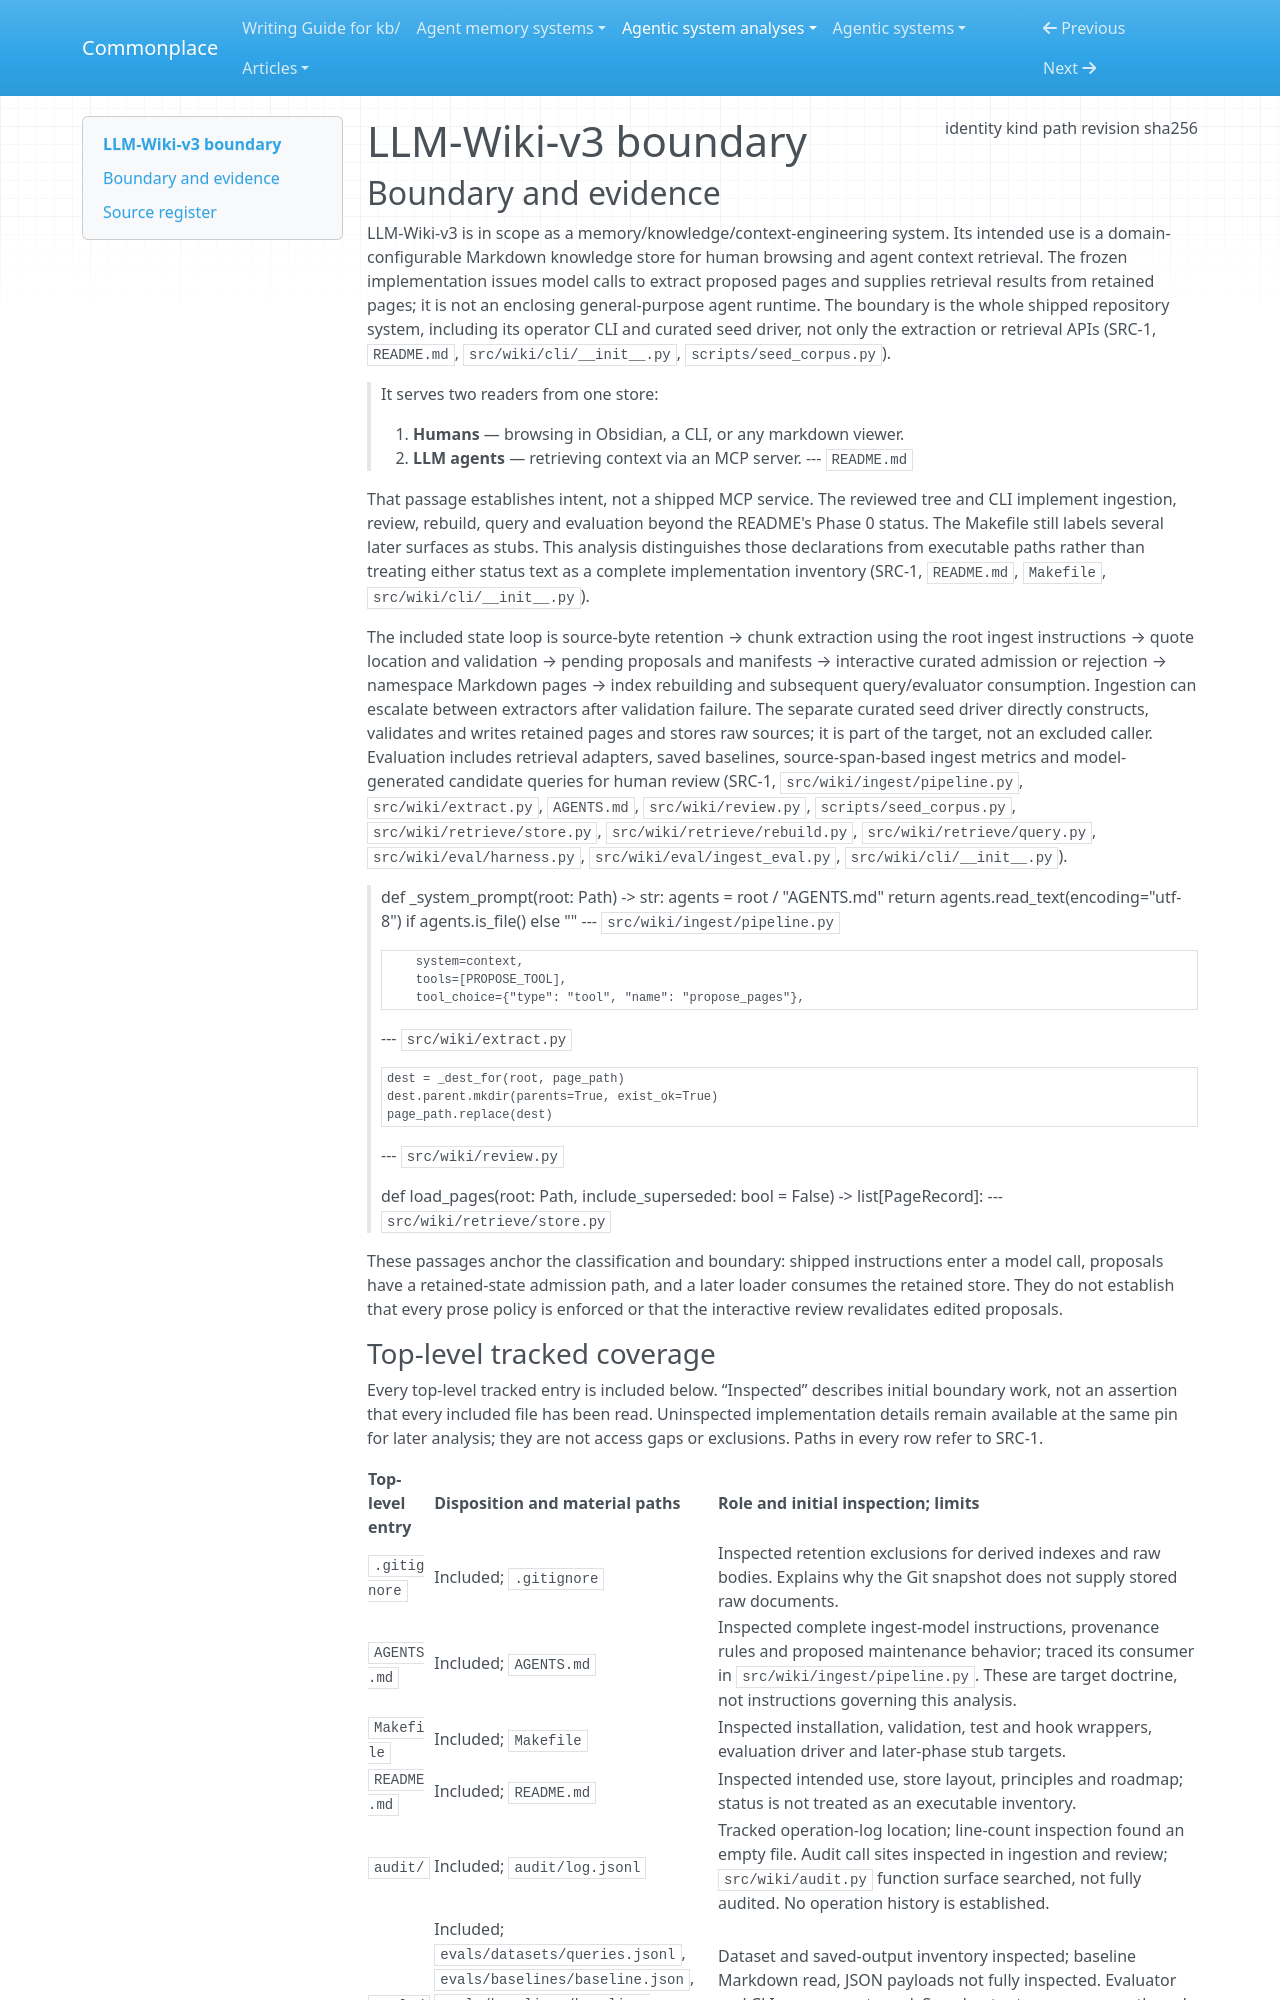

repository: zby/commonplace · page: agentic-system-analyses/retained/vvvvvivekkk--llm-wiki-v3/boundary/index.html · generator: mkdocs

---
type: agentic-system-analyses/types/agentic-system-boundary.md
description: "LLM-Wiki-v3's shipped memory-system loop at commit 267541db838cbca757a112bd0cfa47fa61eb5fb2, including ingestion, curated admission, retained pages, retrieval and evaluation."
run-id: AAS-2026-10-18-llm-wiki-v3-0c553a3118eb-01
result-disposition: complete
target-class: memory/knowledge/context-engineering system
boundary-kind: whole-system
reviewed-boundary: "267541db838cbca757a112bd0cfa47fa61eb5fb2"
analysis-cutoff: "2026-10-18"
evidence-tier: code-grounded
source:
  identity: https://github.com/vvvvvivekkk/LLM-Wiki-v3
  kind: git
  path: /media/zby/2b5e98b6-baf0-4e97-90d2-03321ea23372/outputs/commonplace-worktrees/batch-22-llm-wiki-v3-retry-1/related-systems/vvvvvivekkk--LLM-Wiki-v3
  revision: "267541db838cbca757a112bd0cfa47fa61eb5fb2"
  sha256: null
---

# LLM-Wiki-v3 boundary

## Boundary and evidence

LLM-Wiki-v3 is in scope as a memory/knowledge/context-engineering system. Its intended use is a domain-configurable Markdown knowledge store for human browsing and agent context retrieval. The frozen implementation issues model calls to extract proposed pages and supplies retrieval results from retained pages; it is not an enclosing general-purpose agent runtime. The boundary is the whole shipped repository system, including its operator CLI and curated seed driver, not only the extraction or retrieval APIs (SRC-1, `README.md`, `src/wiki/cli/__init__.py`, `scripts/seed_corpus.py`).

> It serves two readers from one store:
>
> 1. **Humans** — browsing in Obsidian, a CLI, or any markdown viewer.
> 2. **LLM agents** — retrieving context via an MCP server.
> --- `README.md`

That passage establishes intent, not a shipped MCP service. The reviewed tree and CLI implement ingestion, review, rebuild, query and evaluation beyond the README's Phase 0 status. The Makefile still labels several later surfaces as stubs. This analysis distinguishes those declarations from executable paths rather than treating either status text as a complete implementation inventory (SRC-1, `README.md`, `Makefile`, `src/wiki/cli/__init__.py`).

The included state loop is source-byte retention → chunk extraction using the root ingest instructions → quote location and validation → pending proposals and manifests → interactive curated admission or rejection → namespace Markdown pages → index rebuilding and subsequent query/evaluator consumption. Ingestion can escalate between extractors after validation failure. The separate curated seed driver directly constructs, validates and writes retained pages and stores raw sources; it is part of the target, not an excluded caller. Evaluation includes retrieval adapters, saved baselines, source-span-based ingest metrics and model-generated candidate queries for human review (SRC-1, `src/wiki/ingest/pipeline.py`, `src/wiki/extract.py`, `AGENTS.md`, `src/wiki/review.py`, `scripts/seed_corpus.py`, `src/wiki/retrieve/store.py`, `src/wiki/retrieve/rebuild.py`, `src/wiki/retrieve/query.py`, `src/wiki/eval/harness.py`, `src/wiki/eval/ingest_eval.py`, `src/wiki/cli/__init__.py`).

> def _system_prompt(root: Path) -> str:
>     agents = root / "AGENTS.md"
>     return agents.read_text(encoding="utf-8") if agents.is_file() else ""
> --- `src/wiki/ingest/pipeline.py`

>         system=context,
>         tools=[PROPOSE_TOOL],
>         tool_choice={"type": "tool", "name": "propose_pages"},
> --- `src/wiki/extract.py`

>     dest = _dest_for(root, page_path)
>     dest.parent.mkdir(parents=True, exist_ok=True)
>     page_path.replace(dest)
> --- `src/wiki/review.py`

> def load_pages(root: Path, include_superseded: bool = False) -> list[PageRecord]:
> --- `src/wiki/retrieve/store.py`

These passages anchor the classification and boundary: shipped instructions enter a model call, proposals have a retained-state admission path, and a later loader consumes the retained store. They do not establish that every prose policy is enforced or that the interactive review revalidates edited proposals.
